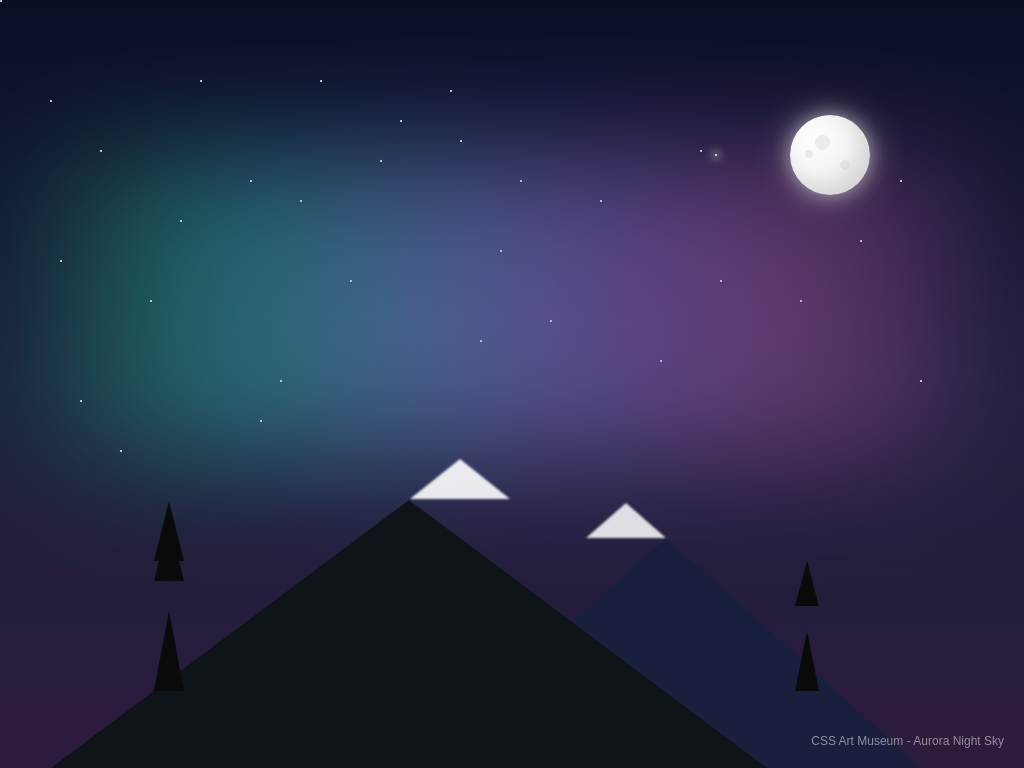

Reproduce this picture with HTML and CSS.

<!DOCTYPE html>
<html lang="en">
<head>
    <meta charset="UTF-8">
    <meta name="viewport" content="width=device-width, initial-scale=1.0">
    <title>Aurora Night Sky - CSS Art</title>
    <style>
        * {
            margin: 0;
            padding: 0;
            box-sizing: border-box;
        }

        body {
            overflow: hidden;
            background: linear-gradient(to bottom, #0a0e27 0%, #1a1f3a 50%, #2d1b3d 100%);
            height: 100vh;
            display: flex;
            justify-content: center;
            align-items: center;
        }

        /* Main container */
        .scene {
            position: relative;
            width: 100%;
            height: 100%;
        }

        /* Stars */
        .stars {
            position: absolute;
            width: 2px;
            height: 2px;
            background: white;
            border-radius: 50%;
            box-shadow: 
                100px 150px white,
                200px 80px white,
                300px 200px white,
                400px 120px white,
                500px 250px white,
                150px 300px white,
                250px 180px white,
                350px 280px white,
                450px 90px white,
                550px 320px white,
                80px 400px white,
                180px 220px white,
                280px 380px white,
                380px 160px white,
                480px 340px white,
                50px 100px white,
                600px 200px white,
                700px 150px white,
                800px 300px white,
                900px 180px white,
                120px 450px white,
                320px 80px white,
                520px 180px white,
                720px 280px white,
                920px 380px white,
                60px 260px white,
                260px 420px white,
                460px 140px white,
                660px 360px white,
                860px 240px white;
            animation: twinkle 3s infinite alternate;
        }

        @keyframes twinkle {
            0%, 100% { opacity: 0.3; }
            50% { opacity: 1; }
        }

        /* Aurora Borealis */
        .aurora {
            position: absolute;
            top: 20%;
            left: 0;
            width: 100%;
            height: 40%;
            filter: blur(60px);
            opacity: 0.6;
        }

        .aurora-layer-1 {
            position: absolute;
            width: 100%;
            height: 100%;
            background: linear-gradient(90deg, 
                transparent 0%,
                rgba(0, 255, 200, 0.3) 20%,
                rgba(100, 200, 255, 0.4) 40%,
                rgba(150, 100, 255, 0.3) 60%,
                rgba(255, 100, 200, 0.3) 80%,
                transparent 100%);
            animation: aurora1 8s ease-in-out infinite;
        }

        .aurora-layer-2 {
            position: absolute;
            width: 100%;
            height: 100%;
            background: linear-gradient(90deg, 
                transparent 0%,
                rgba(100, 255, 150, 0.2) 15%,
                rgba(150, 200, 255, 0.3) 35%,
                rgba(200, 150, 255, 0.4) 55%,
                rgba(255, 150, 200, 0.2) 75%,
                transparent 100%);
            animation: aurora2 10s ease-in-out infinite reverse;
        }

        .aurora-layer-3 {
            position: absolute;
            width: 100%;
            height: 100%;
            background: linear-gradient(90deg, 
                transparent 0%,
                rgba(50, 255, 255, 0.2) 25%,
                rgba(150, 150, 255, 0.3) 50%,
                rgba(255, 100, 255, 0.2) 75%,
                transparent 100%);
            animation: aurora3 12s ease-in-out infinite;
        }

        @keyframes aurora1 {
            0%, 100% { 
                transform: translateX(-10%) scaleY(1);
                opacity: 0.6;
            }
            50% { 
                transform: translateX(10%) scaleY(1.2);
                opacity: 0.8;
            }
        }

        @keyframes aurora2 {
            0%, 100% { 
                transform: translateX(5%) scaleY(0.9);
                opacity: 0.5;
            }
            50% { 
                transform: translateX(-5%) scaleY(1.1);
                opacity: 0.7;
            }
        }

        @keyframes aurora3 {
            0%, 100% { 
                transform: translateX(0%) scaleY(1);
                opacity: 0.4;
            }
            50% { 
                transform: translateX(8%) scaleY(1.15);
                opacity: 0.6;
            }
        }

        /* Mountains */
        .mountains {
            position: absolute;
            bottom: 0;
            width: 100%;
            height: 35%;
        }

        .mountain-back {
            position: absolute;
            bottom: 0;
            left: 0;
            width: 0;
            height: 0;
            border-left: 30vw solid transparent;
            border-right: 30vw solid transparent;
            border-bottom: 25vh solid #1a1a2e;
            transform: translateX(10%);
            opacity: 0.6;
        }

        .mountain-mid {
            position: absolute;
            bottom: 0;
            right: 10%;
            width: 0;
            height: 0;
            border-left: 25vw solid transparent;
            border-right: 25vw solid transparent;
            border-bottom: 30vh solid #16213e;
            opacity: 0.8;
        }

        .mountain-front {
            position: absolute;
            bottom: 0;
            left: 5%;
            width: 0;
            height: 0;
            border-left: 35vw solid transparent;
            border-right: 35vw solid transparent;
            border-bottom: 35vh solid #0f1419;
        }

        /* Snow caps */
        .snow-cap-1 {
            position: absolute;
            bottom: 35vh;
            left: 40%;
            width: 0;
            height: 0;
            border-left: 50px solid transparent;
            border-right: 50px solid transparent;
            border-bottom: 40px solid rgba(255, 255, 255, 0.9);
            filter: blur(1px);
        }

        .snow-cap-2 {
            position: absolute;
            bottom: 30vh;
            right: 35%;
            width: 0;
            height: 0;
            border-left: 40px solid transparent;
            border-right: 40px solid transparent;
            border-bottom: 35px solid rgba(255, 255, 255, 0.85);
            filter: blur(1px);
        }

        /* Moon */
        .moon {
            position: absolute;
            top: 15%;
            right: 15%;
            width: 80px;
            height: 80px;
            background: radial-gradient(circle at 30% 30%, #fefefe, #e8e8e8);
            border-radius: 50%;
            box-shadow: 
                0 0 20px rgba(255, 255, 255, 0.5),
                0 0 40px rgba(255, 255, 255, 0.3),
                inset -10px -10px 20px rgba(0, 0, 0, 0.1);
        }

        /* Moon craters */
        .crater {
            position: absolute;
            background: rgba(200, 200, 200, 0.3);
            border-radius: 50%;
        }

        .crater-1 {
            width: 15px;
            height: 15px;
            top: 20px;
            left: 25px;
        }

        .crater-2 {
            width: 10px;
            height: 10px;
            top: 45px;
            left: 50px;
        }

        .crater-3 {
            width: 8px;
            height: 8px;
            top: 35px;
            left: 15px;
        }

        /* Shooting star */
        .shooting-star {
            position: absolute;
            top: 20%;
            right: 30%;
            width: 2px;
            height: 2px;
            background: white;
            border-radius: 50%;
            box-shadow: 0 0 10px 2px rgba(255, 255, 255, 0.8);
            animation: shoot 3s ease-out infinite;
        }

        @keyframes shoot {
            0% {
                transform: translateX(0) translateY(0);
                opacity: 1;
            }
            70% {
                opacity: 1;
            }
            100% {
                transform: translateX(-200px) translateY(200px);
                opacity: 0;
            }
        }

        /* Pine trees */
        .tree {
            position: absolute;
            bottom: 10%;
        }

        .tree-1 {
            left: 15%;
            width: 0;
            height: 0;
            border-left: 15px solid transparent;
            border-right: 15px solid transparent;
            border-bottom: 80px solid #0a0a0a;
        }

        .tree-1::before,
        .tree-1::after {
            content: '';
            position: absolute;
            left: -15px;
            width: 0;
            height: 0;
            border-left: 15px solid transparent;
            border-right: 15px solid transparent;
            border-bottom: 60px solid #0a0a0a;
        }

        .tree-1::before {
            bottom: 30px;
        }

        .tree-1::after {
            bottom: 50px;
        }

        .tree-2 {
            right: 20%;
            width: 0;
            height: 0;
            border-left: 12px solid transparent;
            border-right: 12px solid transparent;
            border-bottom: 60px solid #0a0a0a;
        }

        .tree-2::before {
            content: '';
            position: absolute;
            left: -12px;
            bottom: 25px;
            width: 0;
            height: 0;
            border-left: 12px solid transparent;
            border-right: 12px solid transparent;
            border-bottom: 45px solid #0a0a0a;
        }

        /* Credit */
        .credit {
            position: absolute;
            bottom: 20px;
            right: 20px;
            color: rgba(255, 255, 255, 0.5);
            font-family: 'Arial', sans-serif;
            font-size: 12px;
            z-index: 100;
        }
    </style>
</head>
<body>
    <div class="scene">
        <!-- Stars -->
        <div class="stars"></div>
        
        <!-- Aurora Borealis -->
        <div class="aurora">
            <div class="aurora-layer-1"></div>
            <div class="aurora-layer-2"></div>
            <div class="aurora-layer-3"></div>
        </div>
        
        <!-- Moon -->
        <div class="moon">
            <div class="crater crater-1"></div>
            <div class="crater crater-2"></div>
            <div class="crater crater-3"></div>
        </div>
        
        <!-- Shooting star -->
        <div class="shooting-star"></div>
        
        <!-- Mountains -->
        <div class="mountains">
            <div class="mountain-back"></div>
            <div class="mountain-mid"></div>
            <div class="mountain-front"></div>
            <div class="snow-cap-1"></div>
            <div class="snow-cap-2"></div>
        </div>
        
        <!-- Trees -->
        <div class="tree tree-1"></div>
        <div class="tree tree-2"></div>
        
        <!-- Credit -->
        <div class="credit">CSS Art Museum - Aurora Night Sky</div>
    </div>
</body>
</html>